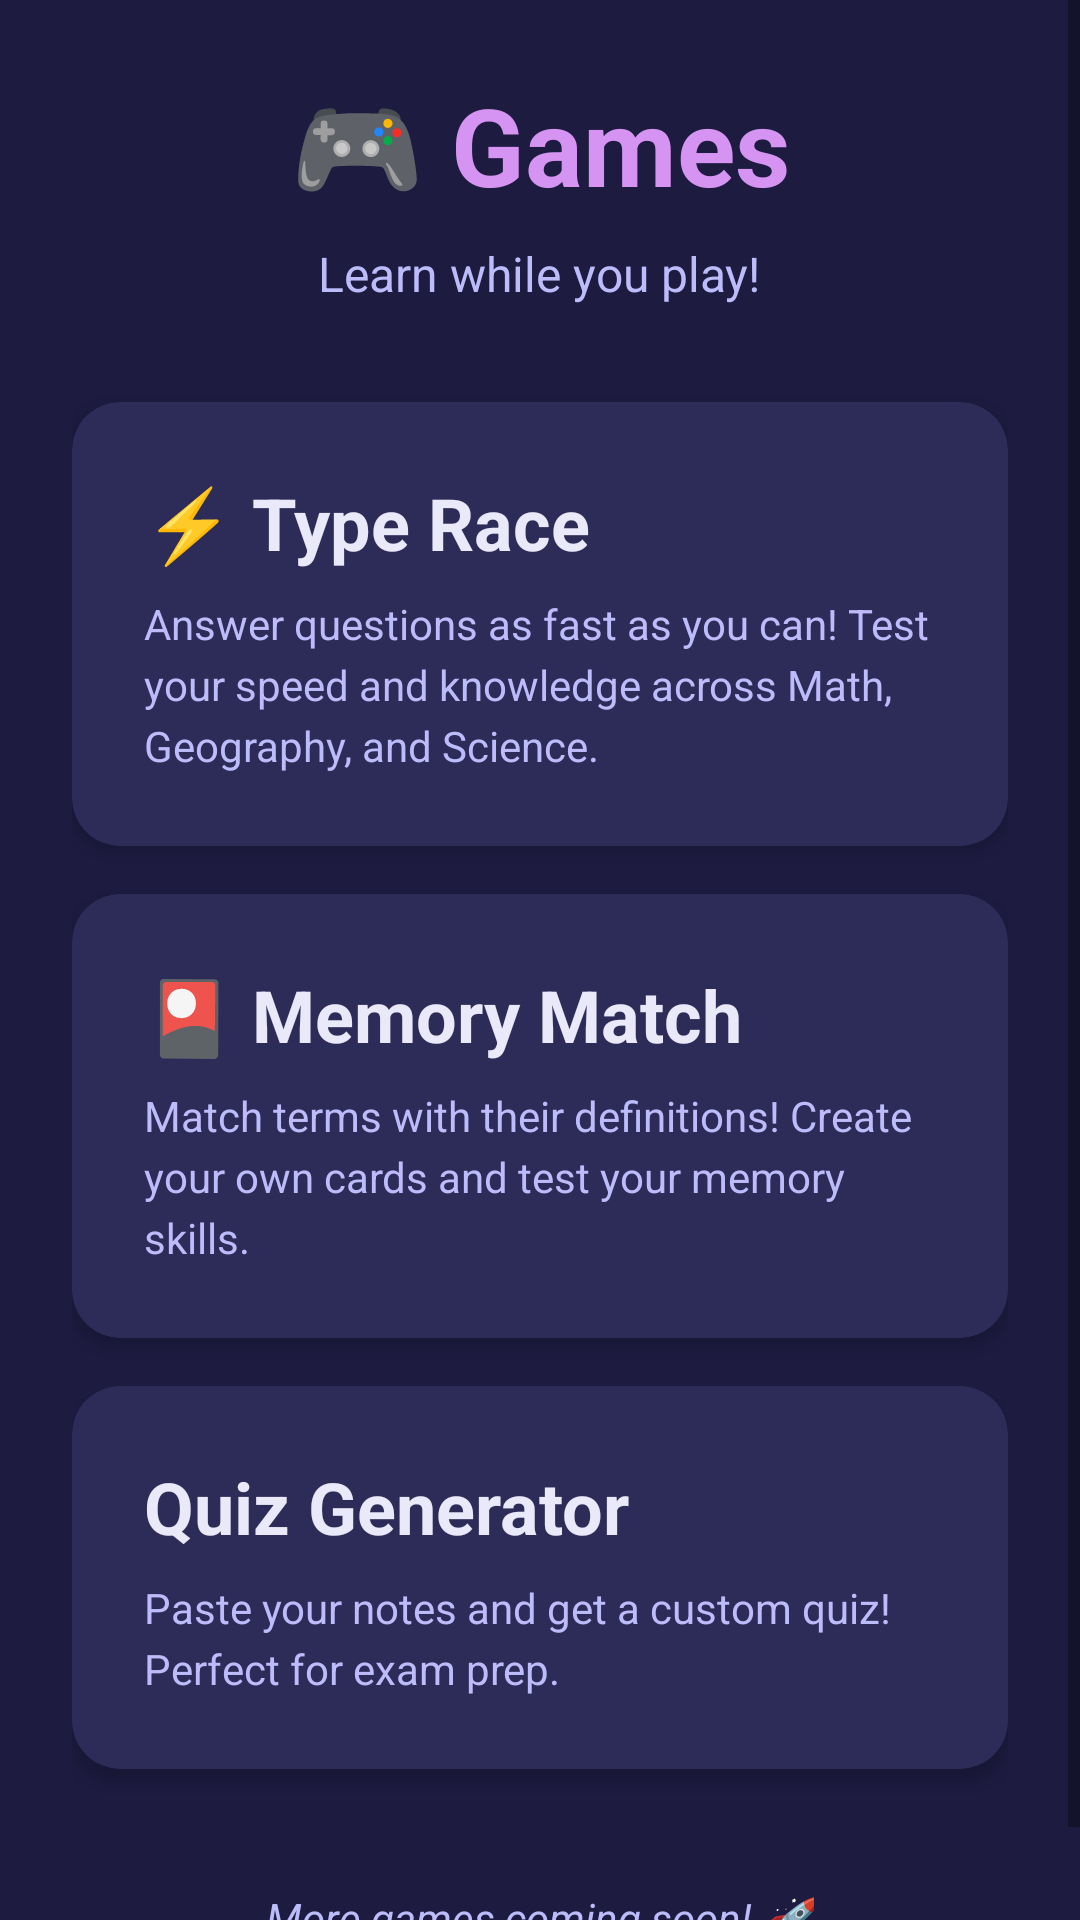

Layout XML and referenced resources for this Android screen:
<!-- AndroidManifest.xml: application theme Theme.Flip -->
<!-- res/layout/fragment_games.xml -->
<?xml version="1.0" encoding="utf-8"?>
<ScrollView xmlns:android="http://schemas.android.com/apk/res/android"
    xmlns:app="http://schemas.android.com/apk/res-auto"
    android:layout_width="match_parent"
    android:layout_height="match_parent"
    android:background="@color/flip_bg_dark">

    <LinearLayout
        android:layout_width="match_parent"
        android:layout_height="wrap_content"
        android:orientation="vertical"
        android:padding="24dp"
        android:gravity="center">


        <TextView
            android:layout_width="wrap_content"
            android:layout_height="wrap_content"
            android:text="@string/games"
            android:textSize="36sp"
            android:textStyle="bold"
            android:textColor="@color/flip_accent"
            android:layout_marginBottom="8dp"/>

        <TextView
            android:layout_width="wrap_content"
            android:layout_height="wrap_content"
            android:text="@string/learn_while_you_play"
            android:textSize="16sp"
            android:textColor="@color/flip_mid"
            android:layout_marginBottom="32dp"/>


        <androidx.cardview.widget.CardView
            android:id="@+id/typeRaceCard"
            android:layout_width="match_parent"
            android:layout_height="wrap_content"
            android:layout_marginBottom="16dp"
            app:cardCornerRadius="16dp"
            app:cardElevation="4dp"
            app:cardBackgroundColor="@color/flip_bg_mid"
            android:clickable="true"
            android:focusable="true"
            android:foreground="?android:attr/selectableItemBackground">

            <LinearLayout
                android:layout_width="match_parent"
                android:layout_height="wrap_content"
                android:orientation="vertical"
                android:padding="24dp">

                <TextView
                    android:layout_width="match_parent"
                    android:layout_height="wrap_content"
                    android:text="@string/type_race"
                    android:textSize="24sp"
                    android:textStyle="bold"
                    android:textColor="@color/flip_tint_light"
                    android:layout_marginBottom="8dp"/>

                <TextView
                    android:layout_width="match_parent"
                    android:layout_height="wrap_content"
                    android:text="@string/answer_questions_as_fast_as_you_can_test_your_speed_and_knowledge_across_math_geography_and_science"
                    android:textSize="14sp"
                    android:textColor="@color/flip_mid"
                    android:lineSpacingExtra="4dp"/>
            </LinearLayout>
        </androidx.cardview.widget.CardView>


        <androidx.cardview.widget.CardView
            android:id="@+id/memoryMatchCard"
            android:layout_width="match_parent"
            android:layout_height="wrap_content"
            android:layout_marginBottom="16dp"
            app:cardCornerRadius="16dp"
            app:cardElevation="4dp"
            app:cardBackgroundColor="@color/flip_bg_mid"
            android:clickable="true"
            android:focusable="true"
            android:foreground="?android:attr/selectableItemBackground">

            <LinearLayout
                android:layout_width="match_parent"
                android:layout_height="wrap_content"
                android:orientation="vertical"
                android:padding="24dp">

                <TextView
                    android:layout_width="match_parent"
                    android:layout_height="wrap_content"
                    android:text="@string/memory_match"
                    android:textSize="24sp"
                    android:textStyle="bold"
                    android:textColor="@color/flip_tint_light"
                    android:layout_marginBottom="8dp"/>

                <TextView
                    android:layout_width="match_parent"
                    android:layout_height="wrap_content"
                    android:text="@string/match_terms_with_their_definitions_create_your_own_cards_and_test_your_memory_skills"
                    android:textSize="14sp"
                    android:textColor="@color/flip_mid"
                    android:lineSpacingExtra="4dp"/>
            </LinearLayout>
        </androidx.cardview.widget.CardView>


        <androidx.cardview.widget.CardView
            android:id="@+id/quizGeneratorCard"
            android:layout_width="match_parent"
            android:layout_height="wrap_content"
            android:layout_marginBottom="16dp"
            app:cardCornerRadius="16dp"
            app:cardElevation="4dp"
            app:cardBackgroundColor="@color/flip_bg_mid"
            android:clickable="true"
            android:focusable="true"
            android:foreground="?android:attr/selectableItemBackground">

            <LinearLayout
                android:layout_width="match_parent"
                android:layout_height="wrap_content"
                android:orientation="vertical"
                android:padding="24dp">

                <TextView
                    android:layout_width="match_parent"
                    android:layout_height="wrap_content"
                    android:text="@string/quiz_generator"
                    android:textSize="24sp"
                    android:textStyle="bold"
                    android:textColor="@color/flip_tint_light"
                    android:layout_marginBottom="8dp"/>

                <TextView
                    android:layout_width="match_parent"
                    android:layout_height="wrap_content"
                    android:text="@string/paste_your_notes_and_get_a_custom_quiz_perfect_for_exam_prep"
                    android:textSize="14sp"
                    android:textColor="@color/flip_mid"
                    android:lineSpacingExtra="4dp"/>
            </LinearLayout>
        </androidx.cardview.widget.CardView>


        <TextView
            android:layout_width="wrap_content"
            android:layout_height="wrap_content"
            android:layout_marginTop="24dp"
            android:text="@string/more_games_coming_soon"
            android:textSize="14sp"
            android:textColor="@color/flip_mid"
            android:textStyle="italic"/>

    </LinearLayout>
</ScrollView>
<!-- resources referenced by this layout -->
<resources>
  <color name="flip_accent">#D594F2</color>
  <color name="flip_bg_dark">#1D1B40</color>
  <color name="flip_bg_mid">#2D2C58</color>
  <color name="flip_mid">#BDBCFB</color>
  <color name="flip_tint_light">#EAE9F9</color>
  <string name="answer_questions_as_fast_as_you_can_test_your_speed_and_knowledge_across_math_geography_and_science">Answer questions as fast as you can! Test your speed and knowledge across Math, Geography, and Science.</string>
  <string name="games">🎮 Games</string>
  <string name="learn_while_you_play">Learn while you play!</string>
  <string name="match_terms_with_their_definitions_create_your_own_cards_and_test_your_memory_skills">Match terms with their definitions! Create your own cards and test your memory skills.</string>
  <string name="memory_match">🎴 Memory Match</string>
  <string name="more_games_coming_soon">More games coming soon! 🚀</string>
  <string name="paste_your_notes_and_get_a_custom_quiz_perfect_for_exam_prep">Paste your notes and get a custom quiz! Perfect for exam prep.</string>
  <string name="quiz_generator">Quiz Generator</string>
  <string name="type_race">⚡ Type Race</string>
  <style name="Theme.Flip" parent="Theme.MaterialComponents.DayNight.DarkActionBar">
          
          <item name="colorPrimary">@color/purple_500</item>
          <item name="colorPrimaryVariant">@color/purple_700</item>
          <item name="colorOnPrimary">@color/white</item>
          
          <item name="colorSecondary">@color/teal_200</item>
          <item name="colorSecondaryVariant">@color/teal_700</item>
          <item name="colorOnSecondary">@color/black</item>
          
          <item name="android:statusBarColor">?attr/colorPrimaryVariant</item>
          
      </style>
  <color name="purple_500">#FF6200EE</color>
  <color name="purple_700">#FF3700B3</color>
  <color name="white">#FFFFFFFF</color>
  <color name="teal_200">#FF03DAC5</color>
  <color name="teal_700">#FF018786</color>
  <color name="black">#FF000000</color>
</resources>
